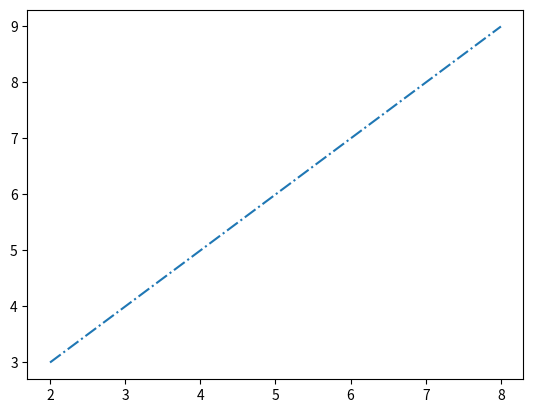

Recreate this plot in Python.
import matplotlib.pyplot as plt
plt.figure()
x1 = [2,4,6,8]
y1 = [3,5,7,9]
plt.plot(x1,y1,'-.',)
plt.show()
